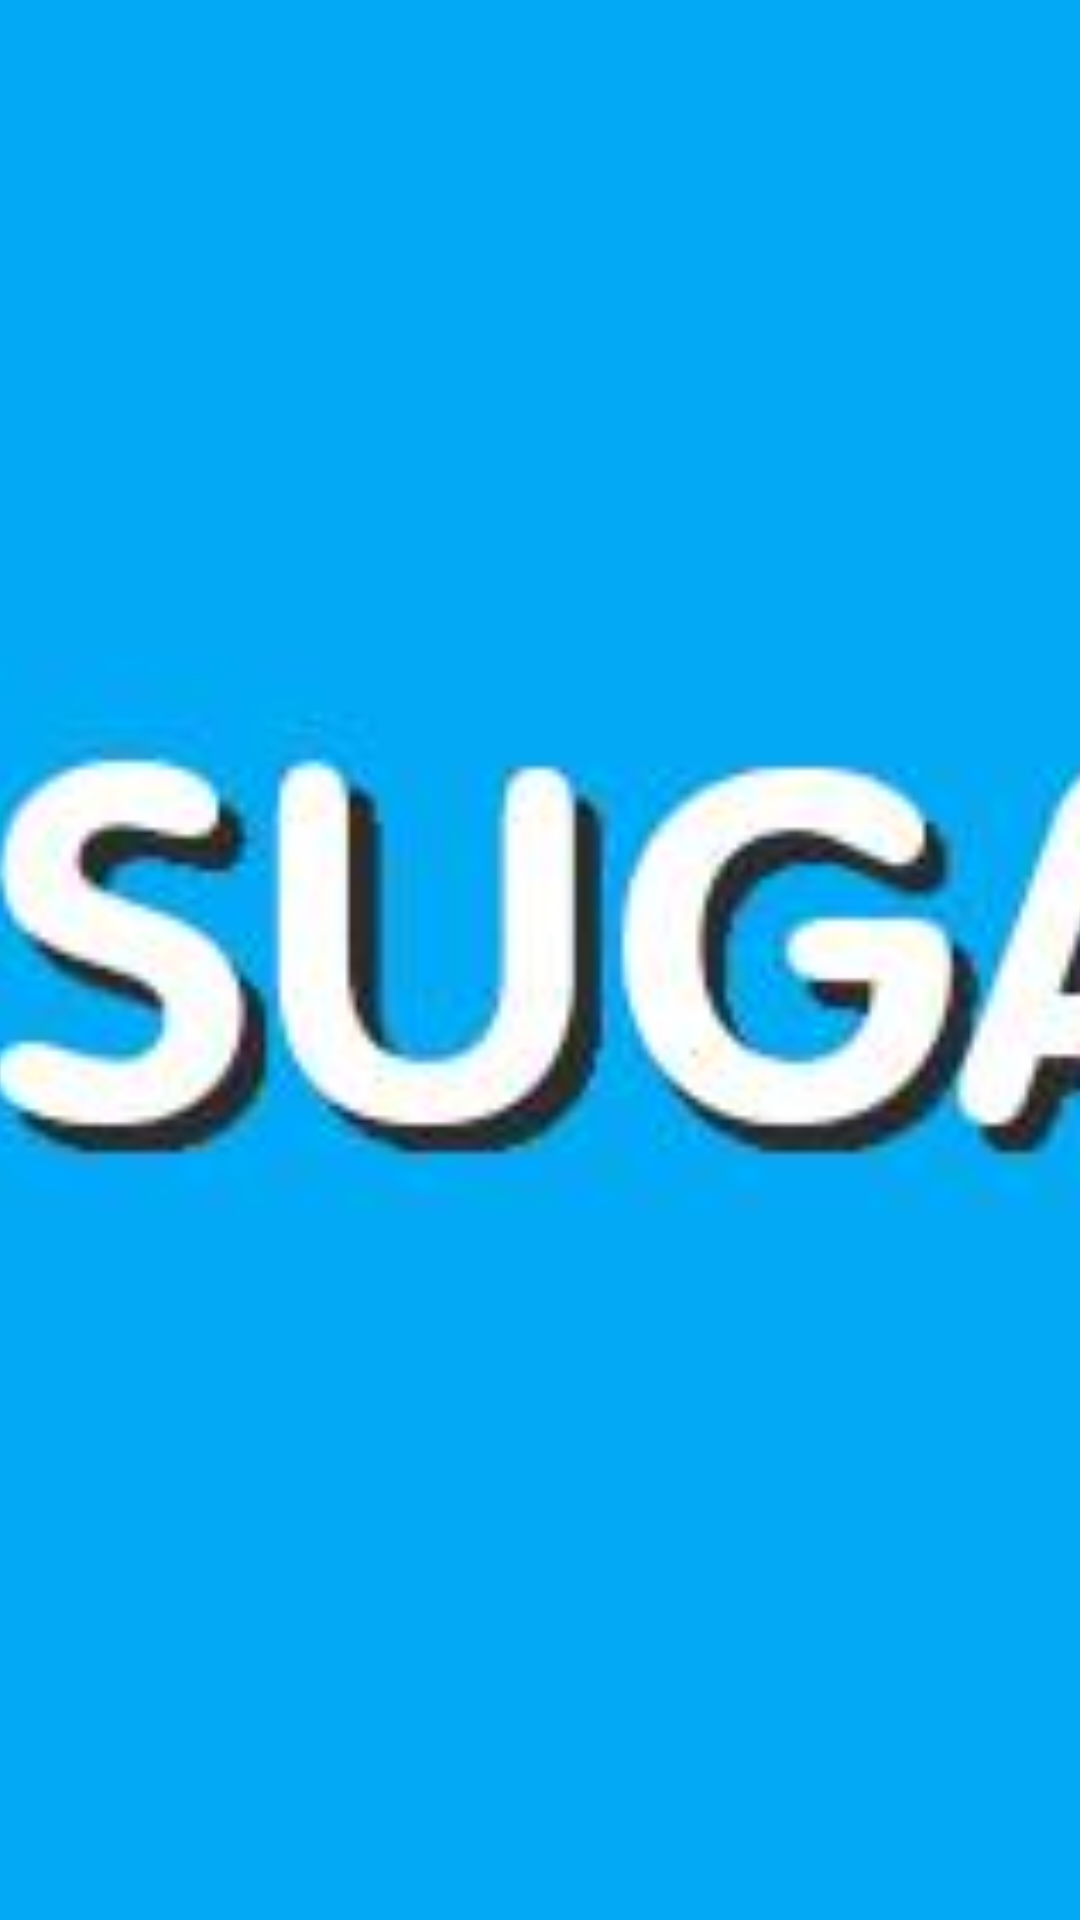

Layout XML and referenced resources for this Android screen:
<!-- AndroidManifest.xml: application theme AppTheme.NoActionBar -->
<!-- res/layout/navigation_drawer_header.xml -->
<?xml version="1.0" encoding="utf-8"?>
    <FrameLayout xmlns:android="http://schemas.android.com/apk/res/android"
        android:layout_width="match_parent"
        android:layout_height="70dp"
        android:theme="@style/ThemeOverlay.AppCompat.Dark">

        <ImageView
            android:layout_width="match_parent"
            android:layout_height="match_parent"
            android:src="@drawable/hd"
            android:scaleType="centerCrop" />

    </FrameLayout>
<!-- resources referenced by this layout -->
<resources>
  <!-- drawable hd: jpg bitmap (drawable-xhdpi, 8009 bytes) -->
  <style name="AppTheme.NoActionBar">
              <item name="windowActionBar">false</item>
              <item name="windowNoTitle">true</item>
              <item name="colorAccent">@color/colorAccent1</item>
          </style>
  <color name="colorAccent1">#FFF176</color>
</resources>
